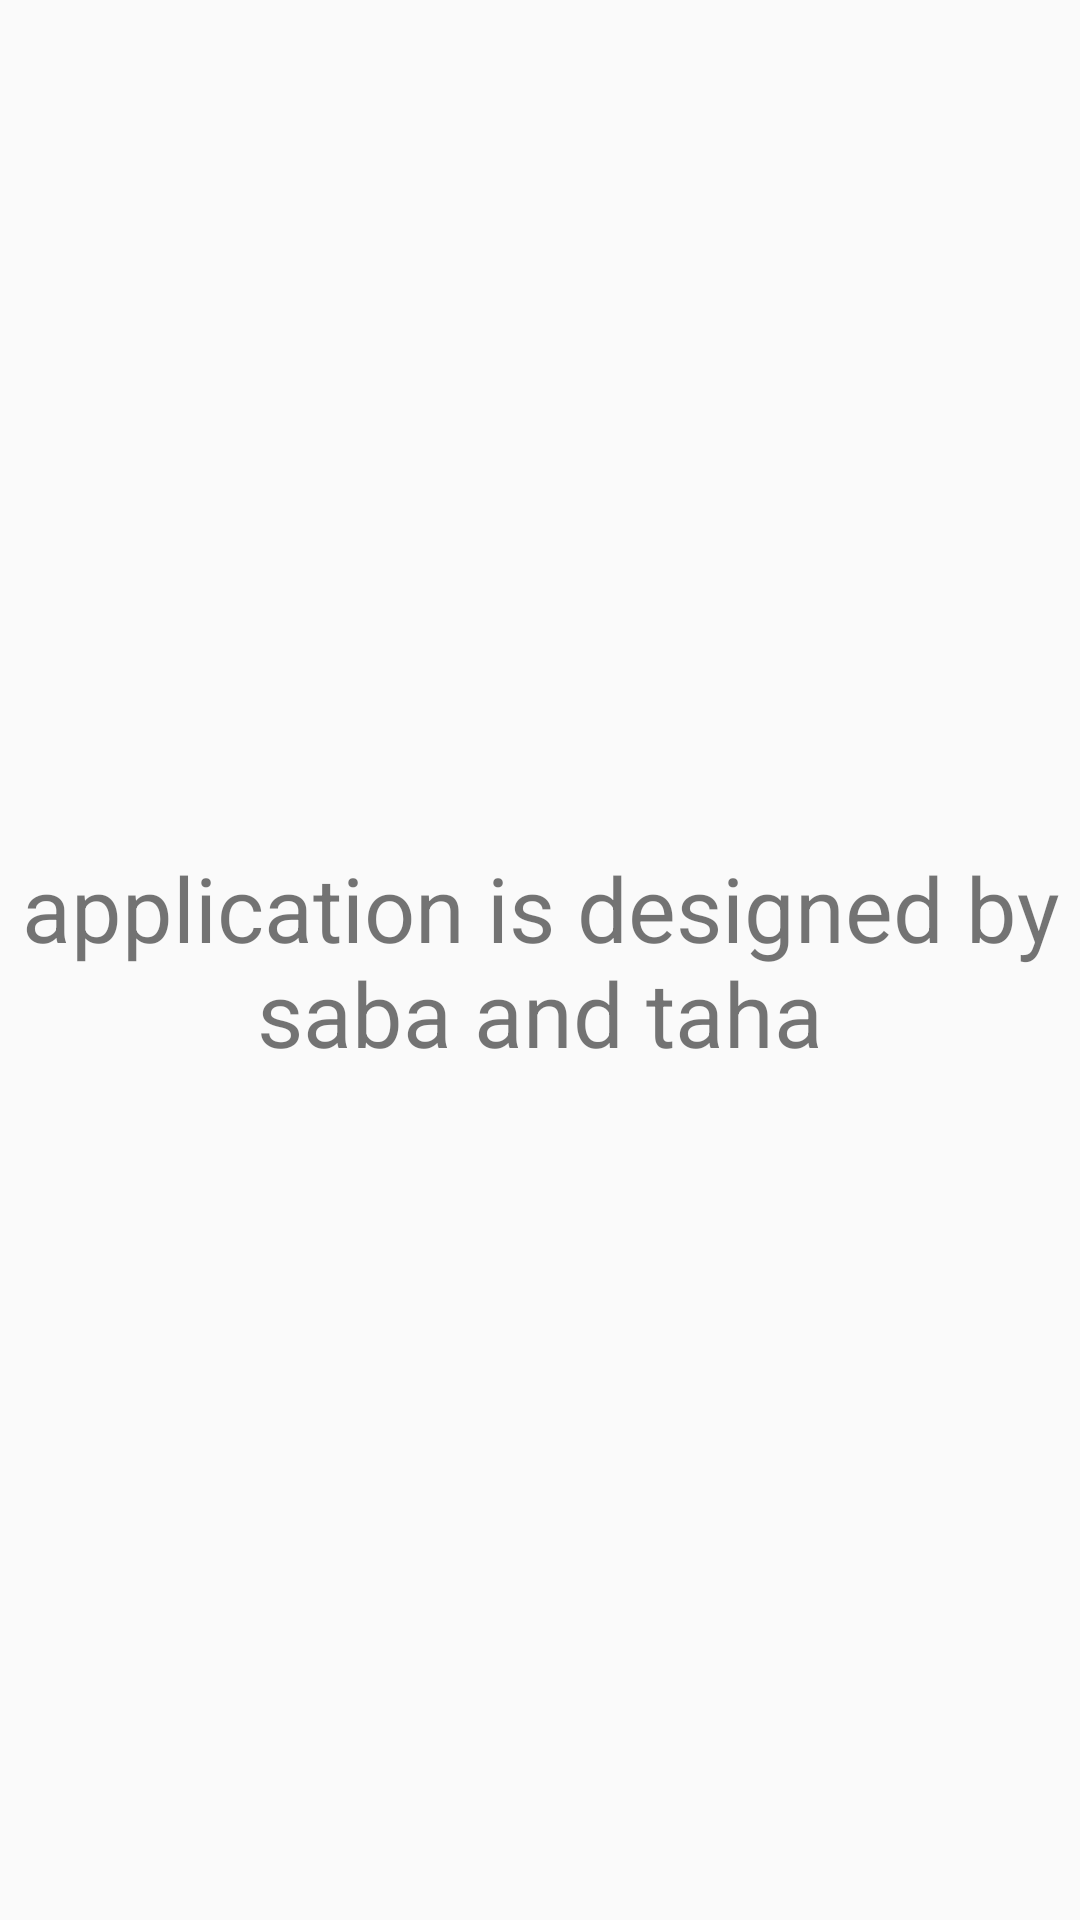

The Android layout XML behind this screen, and the referenced resources:
<!-- AndroidManifest.xml: application theme AppTheme -->
<!-- res/layout/activity_about_us.xml -->
<?xml version="1.0" encoding="utf-8"?>
<androidx.constraintlayout.widget.ConstraintLayout xmlns:android="http://schemas.android.com/apk/res/android"
    xmlns:app="http://schemas.android.com/apk/res-auto"
    xmlns:tools="http://schemas.android.com/tools"
    android:layout_width="match_parent"
    android:layout_height="match_parent"
    tools:context=".settings.AboutUs">

    <TextView
        android:layout_width="match_parent"
        android:layout_height="match_parent"
        android:text="application is designed by saba and taha"
        android:textSize="30sp"
        android:gravity="center"
        android:id="@+id/aboutUsText"
        />

</androidx.constraintlayout.widget.ConstraintLayout>
<!-- resources referenced by this layout -->
<resources>
  <style name="AppTheme" parent="Theme.AppCompat.Light.DarkActionBar">
          
          <item name="colorPrimary">@color/Verdigris</item>
          <item name="colorPrimaryDark">@color/CGBlue</item>
          <item name="colorAccent">@color/CGBlue</item>
      </style>
  <color name="Verdigris">#00AFB9</color>
  <color name="CGBlue">#0081A7</color>
</resources>
